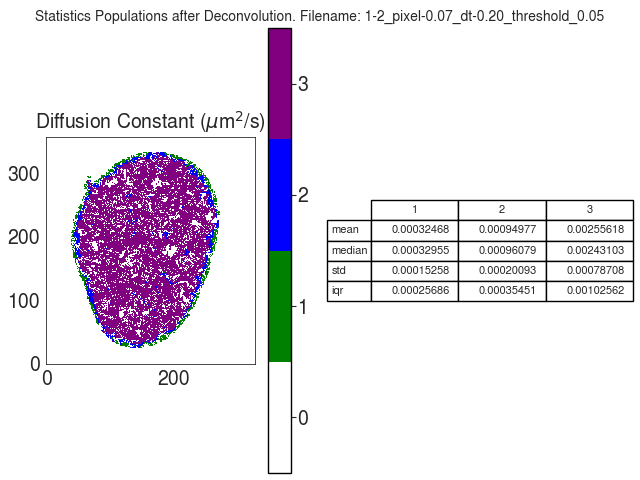

The data file committed next to this chart (first rows):
D
, 1, 2, 3
mean, 0.0003247, 0.0009498, 0.002556
median, 0.0003296, 0.0009608, 0.002431
std, 0.0001526, 0.0002009, 0.0007871
iqr, 0.0002569, 0.0003545, 0.001026
